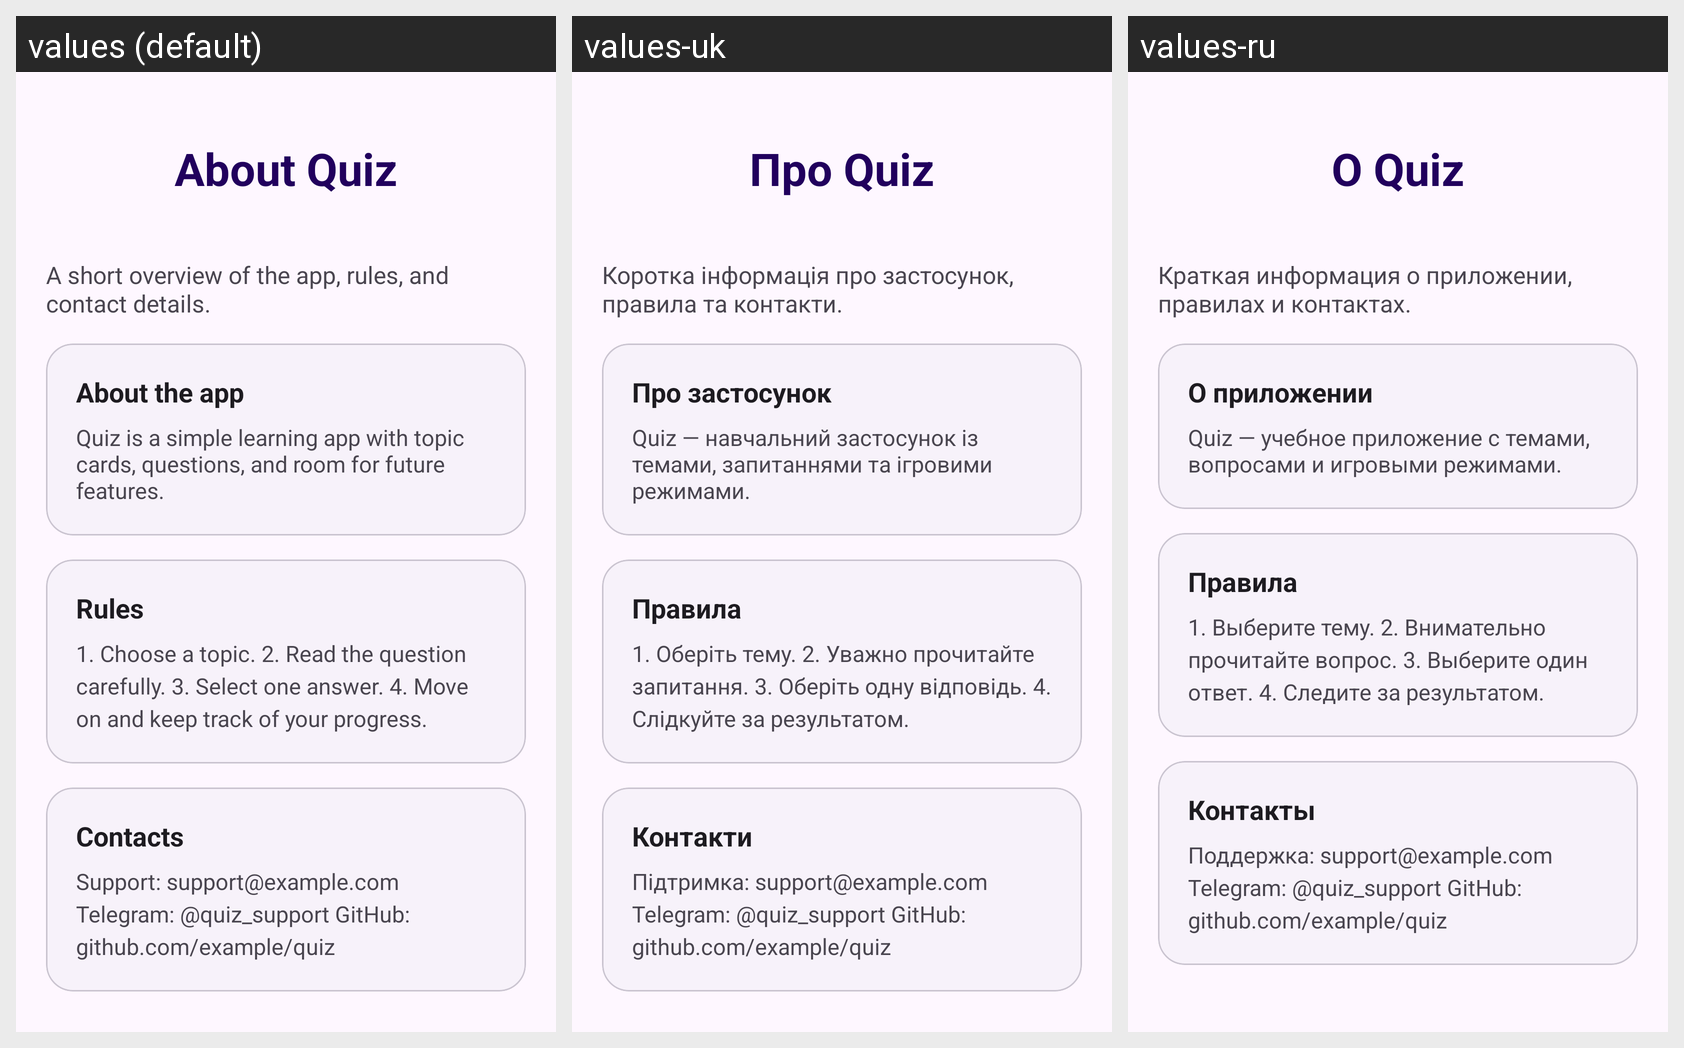

This grid shows one Android layout under several languages. Give, for every string resource on the screen, its name, the default text and each shown locale's text.
Android screen res/layout/activity_about.xml rendered under 3 locales, left to right: values (default), values-uk, values-ru. Device: Nexus 5 (rendered at 1080×1920; each locale shown at half size, 540×960, under a caption strip naming it); theme Theme.Quiz.
Strings drawn on this screen, with the default value and each locale's value (text and hints the layout hard-codes, and strings that could not be matched under every locale, appear in the picture but are not listed):

about_title
  values: About Quiz
  values-uk: Про Quiz
  values-ru: О Quiz

about_subtitle
  values: A short overview of the app, rules, and contact details.
  values-uk: Коротка інформація про застосунок, правила та контакти.
  values-ru: Краткая информация о приложении, правилах и контактах.

about_app_section_title
  values: About the app
  values-uk: Про застосунок
  values-ru: О приложении

about_app_section_text
  values: Quiz is a simple learning app with topic cards, questions, and room for future features.
  values-uk: Quiz — навчальний застосунок із темами, запитаннями та ігровими режимами.
  values-ru: Quiz — учебное приложение с темами, вопросами и игровыми режимами.

about_rules_section_title
  values: Rules
  values-uk: Правила
  values-ru: Правила

about_rules_section_text
  values: 1. Choose a topic. 2. Read the question carefully. 3. Select one answer. 4. Move on and keep track of your progress.
  values-uk: 1. Оберіть тему. 2. Уважно прочитайте запитання. 3. Оберіть одну відповідь. 4. Слідкуйте за результатом.
  values-ru: 1. Выберите тему. 2. Внимательно прочитайте вопрос. 3. Выберите один ответ. 4. Следите за результатом.

about_contacts_section_title
  values: Contacts
  values-uk: Контакти
  values-ru: Контакты

about_contacts_section_text
  values: Support: support@example.com Telegram: @quiz_support GitHub: github.com/example/quiz
  values-uk: Підтримка: support@example.com Telegram: @quiz_support GitHub: github.com/example/quiz
  values-ru: Поддержка: support@example.com Telegram: @quiz_support GitHub: github.com/example/quiz
